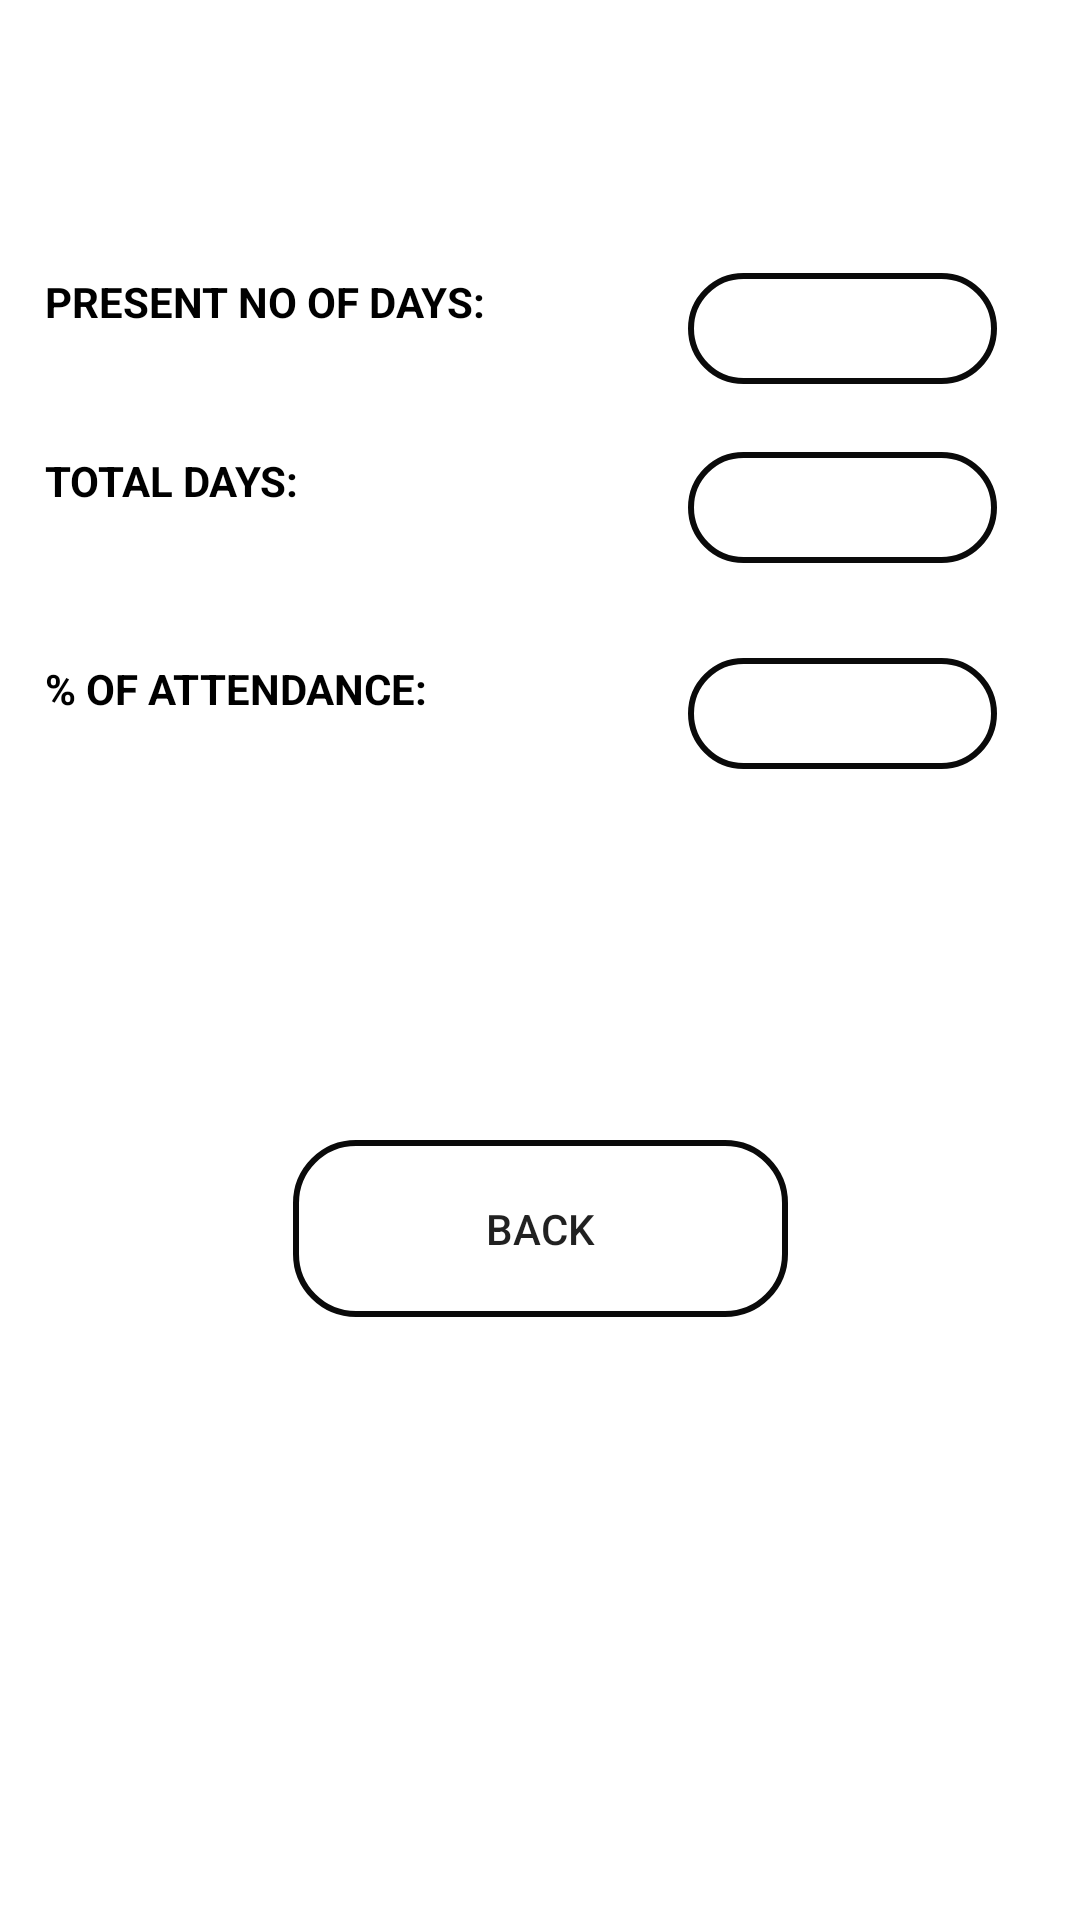

Android layout source for this screen:
<!-- AndroidManifest.xml: application theme Theme.SmartAttendance -->
<!-- res/layout/activity_status.xml -->
<?xml version="1.0" encoding="utf-8"?>
<androidx.constraintlayout.widget.ConstraintLayout
    xmlns:android="http://schemas.android.com/apk/res/android"
    xmlns:app="http://schemas.android.com/apk/res-auto"
    xmlns:tools="http://schemas.android.com/tools"
    android:layout_width="match_parent"
    android:layout_height="match_parent"
    tools:context=".StatusActivity">

    <TextView
        android:layout_width="215dp"

        android:layout_height="37dp"
        android:layout_centerHorizontal="true"
        android:text=" present no of days:"
        android:textAllCaps="true"
        android:textColor="@color/black"
        android:textSize="@dimen/activity_vertical_margin"
        android:textStyle="bold"
        app:layout_constraintBottom_toBottomOf="parent"
        app:layout_constraintHorizontal_bias="0.081"
        app:layout_constraintLeft_toLeftOf="parent"
        app:layout_constraintRight_toRightOf="parent"
        app:layout_constraintTop_toTopOf="parent"
        app:layout_constraintVertical_bias="0.151" />

    <TextView
        android:id="@+id/t1"
        android:layout_width="103dp"
        android:layout_height="37dp"
        android:layout_centerHorizontal="true"
        android:text=""
        android:textAllCaps="true"
        android:textColor="@color/black"
        android:background="@drawable/searchview_background"
        android:textSize="@dimen/activity_vertical_margin"
        android:textStyle="bold"
        app:layout_constraintBottom_toBottomOf="parent"
        app:layout_constraintHorizontal_bias="0.892"
        app:layout_constraintLeft_toLeftOf="parent"
        app:layout_constraintRight_toRightOf="parent"
        app:layout_constraintTop_toTopOf="parent"
        app:layout_constraintVertical_bias="0.151" />


    <TextView

        android:layout_width="215dp"

        android:layout_height="37dp"
        android:layout_centerHorizontal="true"
        android:text=" Total days:"
        android:textAllCaps="true"
        android:textColor="@color/black"
        android:textSize="@dimen/activity_vertical_margin"
        android:textStyle="bold"
        app:layout_constraintBottom_toBottomOf="parent"
        app:layout_constraintHorizontal_bias="0.081"
        app:layout_constraintLeft_toLeftOf="parent"
        app:layout_constraintRight_toRightOf="parent"
        app:layout_constraintTop_toTopOf="parent"
        app:layout_constraintVertical_bias="0.25" />

    <TextView
        android:id="@+id/t2"
        android:layout_width="103dp"
        android:layout_height="37dp"
        android:layout_centerHorizontal="true"
        android:text=""
        android:textAllCaps="true"
        android:textColor="@color/black"
        android:textSize="@dimen/activity_vertical_margin"
        android:background="@drawable/searchview_background"
        android:textStyle="bold"
        app:layout_constraintBottom_toBottomOf="parent"
        app:layout_constraintHorizontal_bias="0.892"
        app:layout_constraintLeft_toLeftOf="parent"
        app:layout_constraintRight_toRightOf="parent"
        app:layout_constraintTop_toTopOf="parent"
        app:layout_constraintVertical_bias="0.25" />

    <TextView

        android:layout_width="215dp"

        android:layout_height="37dp"
        android:layout_centerHorizontal="true"
        android:text=" % of attendance:"
        android:textAllCaps="true"
        android:textColor="@color/black"
        android:textSize="@dimen/activity_vertical_margin"
        android:textStyle="bold"
        app:layout_constraintBottom_toBottomOf="parent"
        app:layout_constraintHorizontal_bias="0.081"
        app:layout_constraintLeft_toLeftOf="parent"
        app:layout_constraintRight_toRightOf="parent"
        app:layout_constraintTop_toTopOf="parent"
        app:layout_constraintVertical_bias="0.365" />

    <TextView
        android:id="@+id/t3"
        android:layout_width="103dp"
        android:layout_height="37dp"
        android:layout_centerHorizontal="true"
        android:text=""
        android:textAllCaps="true"
        android:textColor="@color/black"
        android:textSize="@dimen/activity_vertical_margin"
        android:textStyle="bold"
        android:background="@drawable/searchview_background"
        app:layout_constraintBottom_toBottomOf="parent"
        app:layout_constraintHorizontal_bias="0.892"
        app:layout_constraintLeft_toLeftOf="parent"
        app:layout_constraintRight_toRightOf="parent"
        app:layout_constraintTop_toTopOf="parent"
        app:layout_constraintVertical_bias="0.364" />

    <Button
        android:id="@+id/back"
        android:layout_width="165dp"
        android:layout_height="59dp"
        android:background="@drawable/searchview_background"
        android:text='Back'
        app:layout_constraintBottom_toBottomOf="parent"
        app:layout_constraintLeft_toLeftOf="parent"
        app:layout_constraintRight_toRightOf="parent"
        app:layout_constraintTop_toTopOf="parent"
        app:layout_constraintVertical_bias="0.654" />


</androidx.constraintlayout.widget.ConstraintLayout>
<!-- resources referenced by this layout -->
<resources>
  <color name="black">#FF000000</color>
  <!-- drawable searchview_background (drawable) -->
  <?xml version="1.0" encoding="utf-8"?>
  <shape xmlns:android="http://schemas.android.com/apk/res/android">
  
      android:shape="rectangle">
  
      <corners
          android:radius="20dp"/>
      <stroke
          android:color="#0A0A0A"
          android:width="2dp"/>
  </shape>
  <style name="Theme.SmartAttendance" parent="Theme.MaterialComponents.DayNight.DarkActionBar">
          
          <item name="colorPrimary">@color/teal_200</item>
          <item name="colorPrimaryVariant">@color/teal_200</item>
          <item name="colorOnPrimary">@color/white</item>
          
          <item name="colorSecondary">@color/teal_200</item>
          <item name="colorSecondaryVariant">@color/teal_700</item>
          <item name="colorOnSecondary">@color/black</item>
          
          <item name="android:statusBarColor" tools:targetApi="l">?attr/colorPrimaryVariant</item>
          
      </style>
  <color name="teal_200">#6932a8</color>
  <color name="white">#FFFFFFFF</color>
  <color name="teal_700">#FF018786</color>
</resources>
